The GitHub repository realtechsupport/c-plus-r contains a labelled image folder "bali-3" with 3 categories: aroid, cacao, passiflora. Examples follow, each with its label.

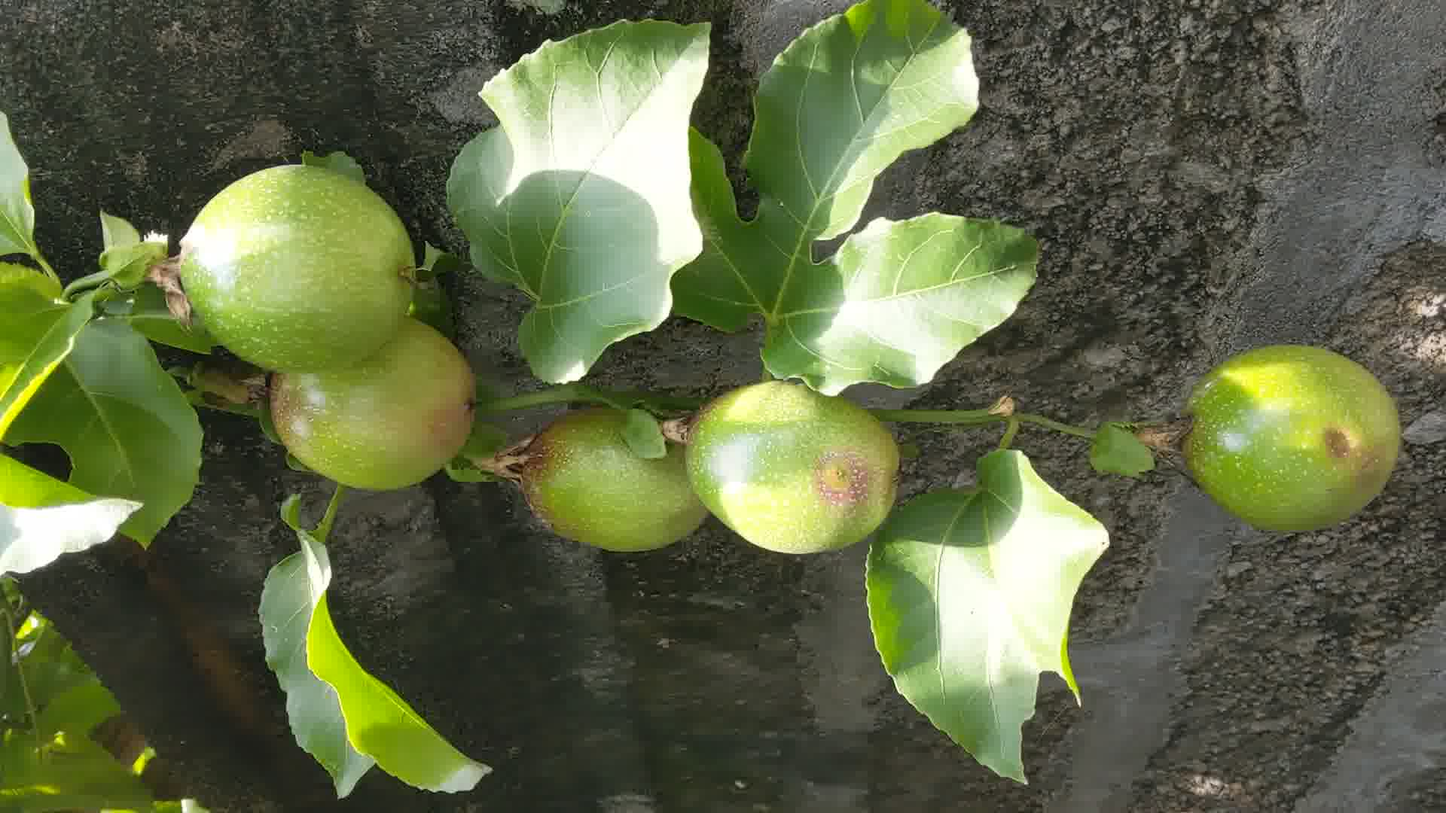
Label: passiflora

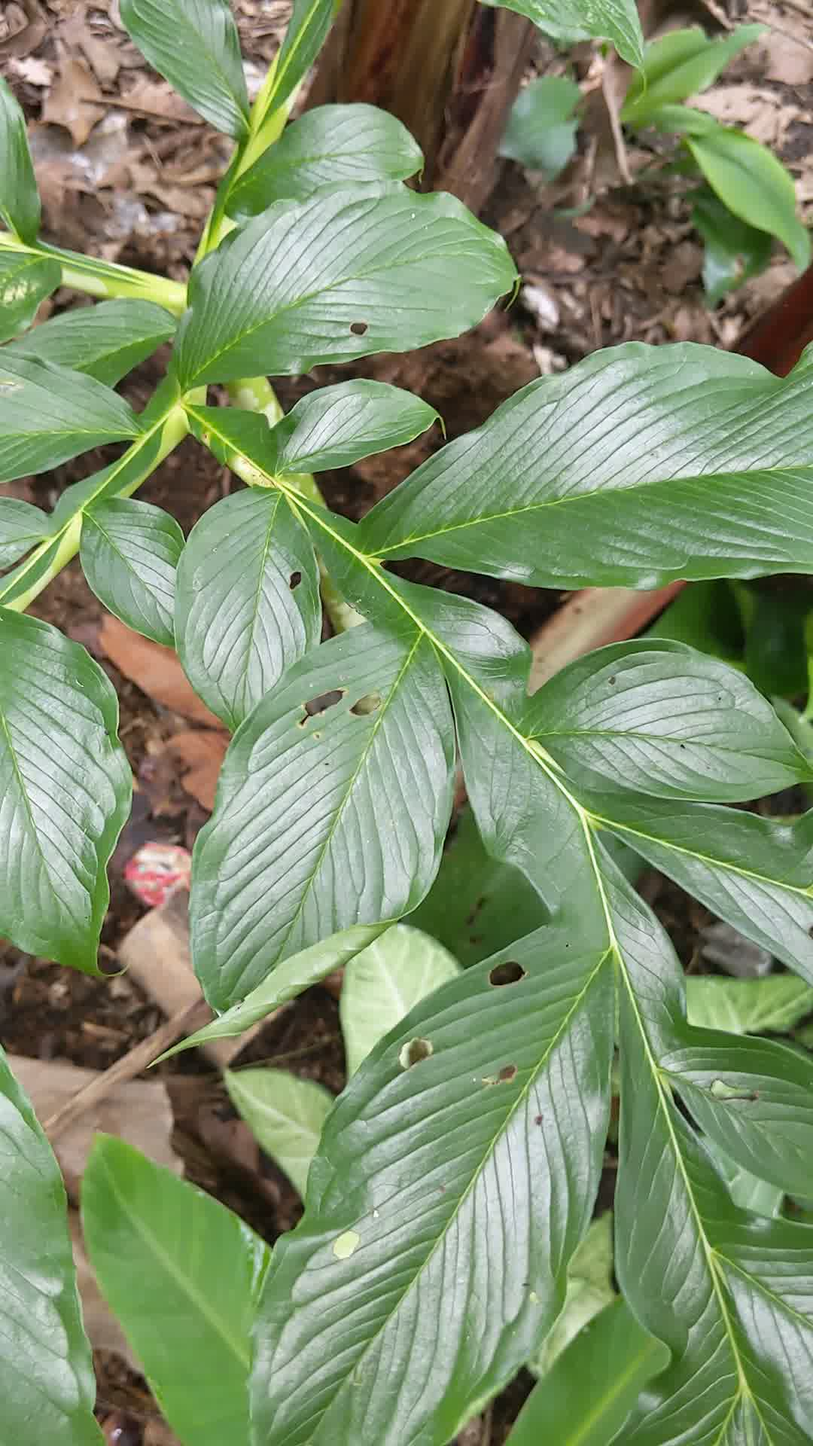
Label: aroid

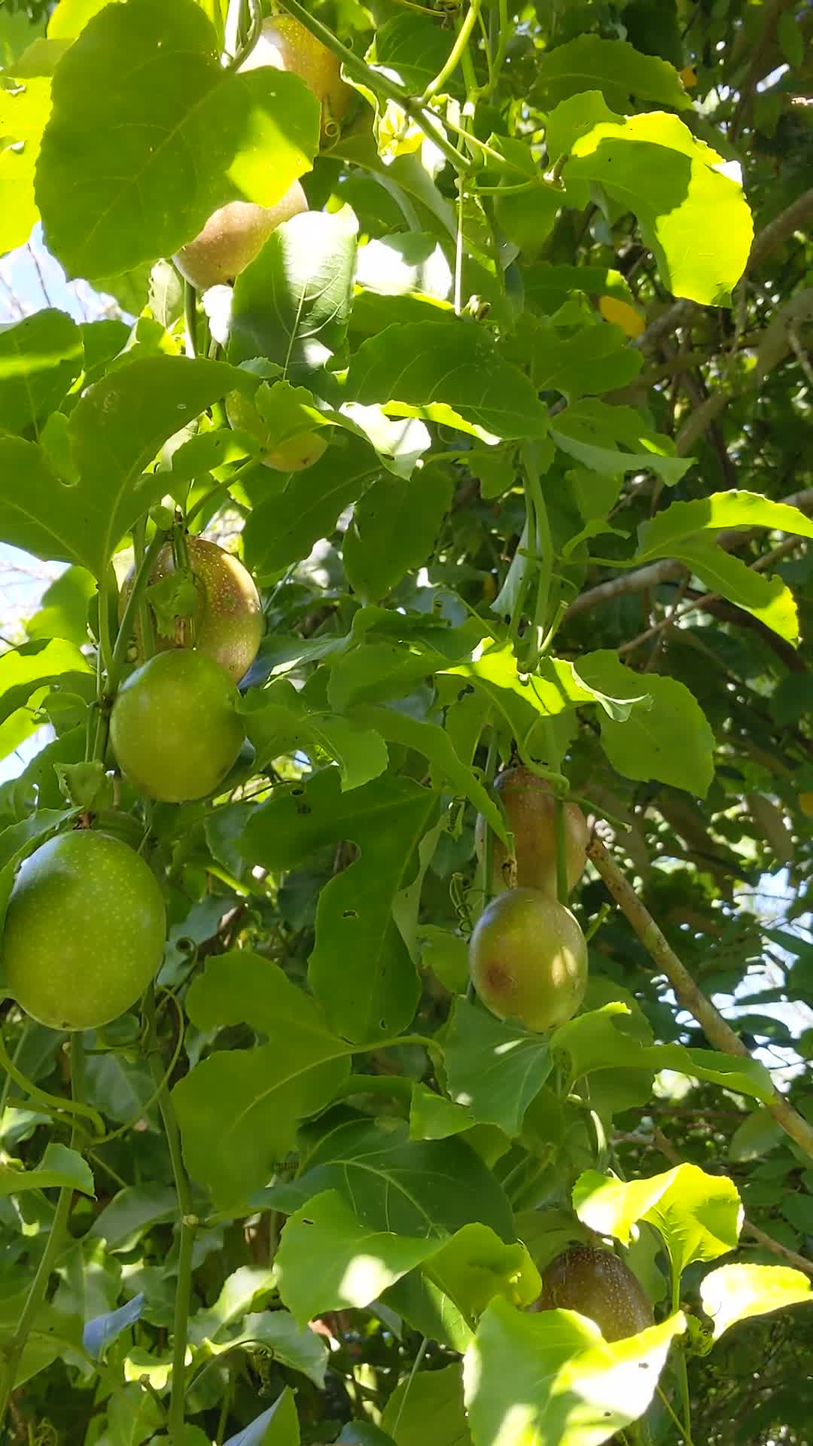
Label: passiflora

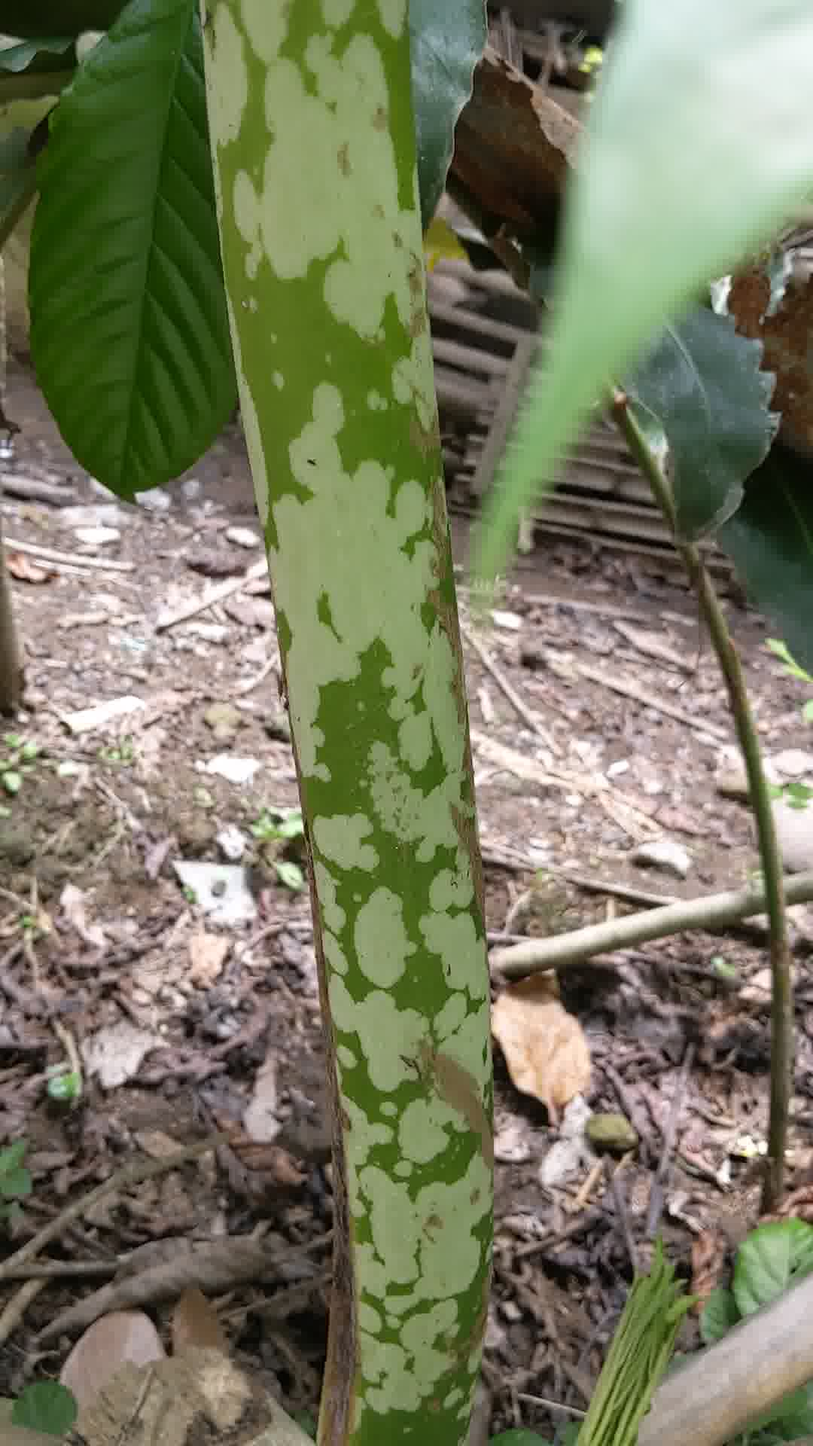
Label: aroid

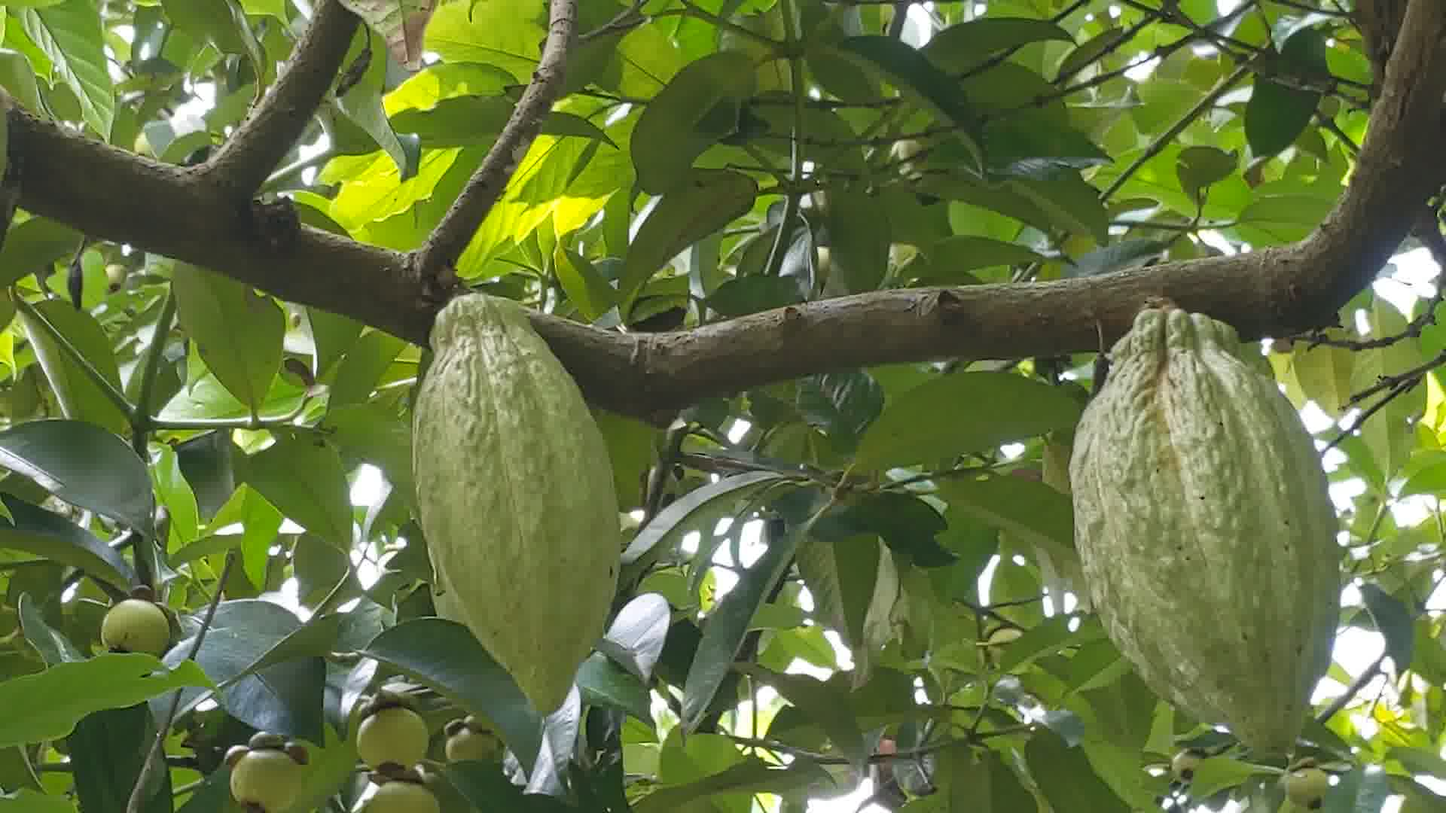
Label: cacao

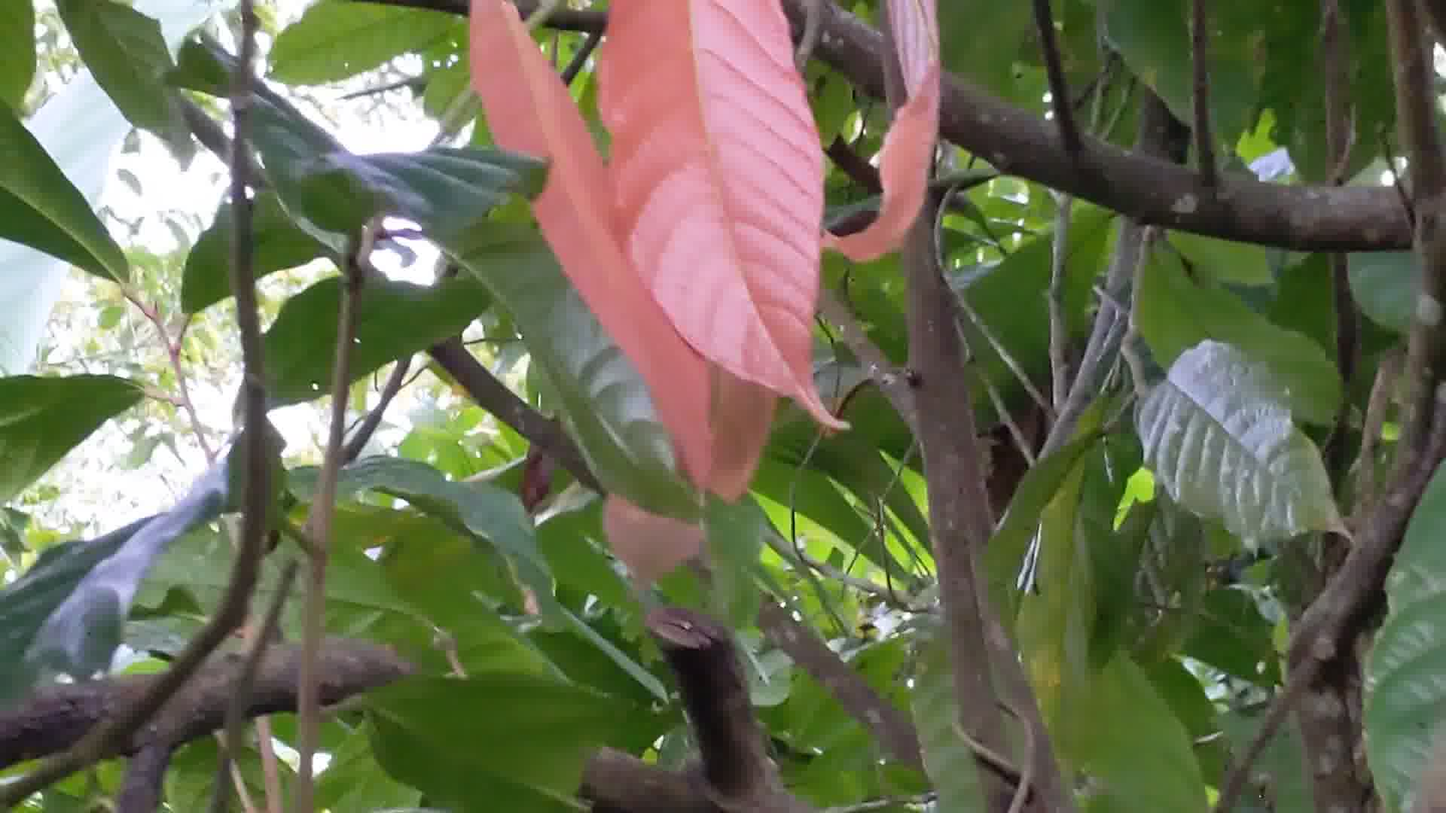
Label: cacao
